Run: headless pygame with SDL's dummy video driver; simulated clock (each Clock.tick advances the game by its frame time, no real sleeping); random seed 0; keys injected as events and as key.get_pressed() state; no mouse input; restart key R tapped at the start of phases 3 and 4.
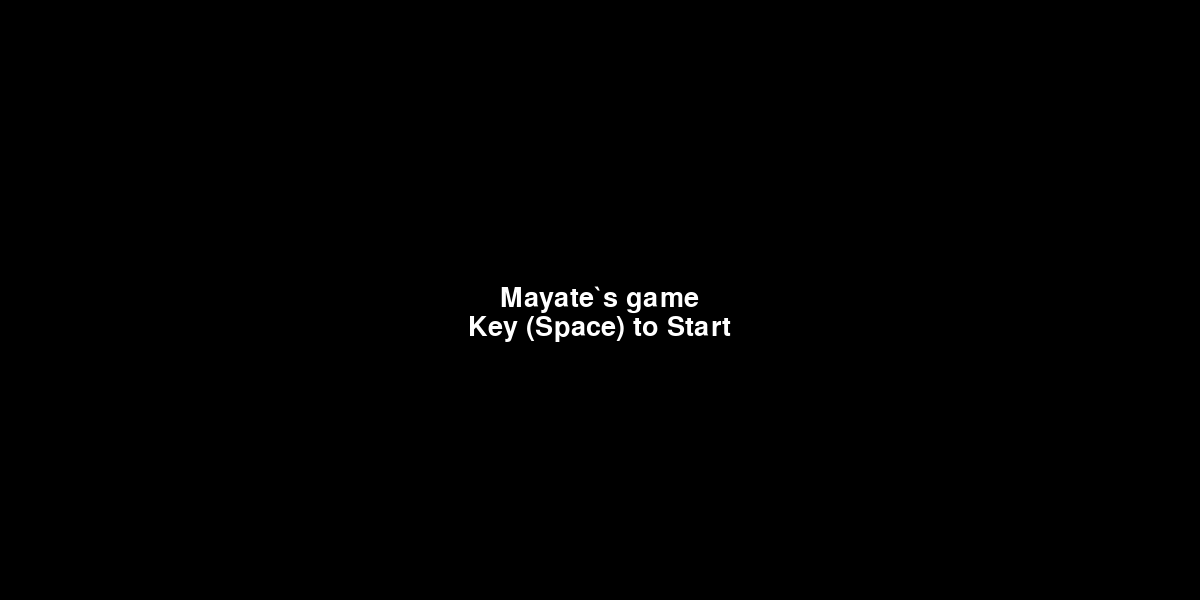
Frame 1 of 4 · flips 1–60 · no input
Frame 2 of 4 · flips 61–180 · tapped SPACE, RETURN · held RIGHT (→), D · screen unchanged from frame 1, image omitted
Frame 3 of 4 · flips 181–300 · tapped R · held DOWN (↓), S · screen unchanged from frame 2, image omitted
Frame 4 of 4 · flips 301–420 · tapped R · held LEFT (←), A, UP (↑), W · screen unchanged from frame 3, image omitted

The pygame program that drew these frames:

import random
import pygame
from pygame.locals import QUIT


VENTANA_HORI = 1200  
VENTANA_VERT = 600  
FPS = 60  

NEGRO = (0, 0, 0)  
AZUL = (0, 0, 255) 
RED = (255, 0, 0) 
TAM_CIRCULO = 10 

MAX_PUNTAJE = 1


class Screen:
    def __init__(self):
        self.ventana = pygame.display.set_mode((VENTANA_HORI, VENTANA_VERT))
        self.ventana.fill(NEGRO)
        pygame.display.set_caption("Pong Game")
        self.game_state = "start_menu"

    def draw_start_menu(self):
        self.ventana.fill(NEGRO)
        font = pygame.font.SysFont('arial', 40)
        title = font.render('Mayate`s game', True, (255, 255, 255))
        start_button = font.render('Key (Space) to Start', True, (255, 255, 255))
        self.ventana.blit(title, (VENTANA_HORI/2 - title.get_width()/2, VENTANA_VERT/2 - title.get_height()/2))
        self.ventana.blit(start_button, (VENTANA_HORI/2 - start_button.get_width()/2, VENTANA_VERT/2 + start_button.get_height()/2))
        pygame.display.update()

    def draw_game_over_screen(self):
        self.ventana.fill(NEGRO)
        font = pygame.font.SysFont('arial', 40)
        title = font.render('Game Over', True, (255, 255, 255))
        restart_button = font.render('R - Restart', True, (255, 255, 255))
        quit_button = font.render('Q - Quit', True, (255, 255, 255))
        self.ventana.blit(title, (VENTANA_HORI/2 - title.get_width()/2, VENTANA_VERT/2 - title.get_height()/3))
        self.ventana.blit(restart_button, (VENTANA_HORI/2 - restart_button.get_width()/2, VENTANA_VERT/1.9 + restart_button.get_height()))
        self.ventana.blit(quit_button, (VENTANA_HORI/2 - quit_button.get_width()/2, VENTANA_VERT/2 + quit_button.get_height()/2))
        pygame.display.update()

    def draw_score(self, puntaje_jugador_1, puntaje_jugador_2):
        font = pygame.font.SysFont('arial', 40)
        # Mostrar el marcador en la parte superior de la pantalla
        score_text = font.render(f'{puntaje_jugador_1} - {puntaje_jugador_2}', True, (255, 255, 255))
        self.ventana.blit(score_text, (VENTANA_HORI / 2 - score_text.get_width() / 2, 20))
        pygame.display.update()

class RaquetaPong:
    def __init__(self, x):
        self.ancho = 20
        self.alto = 100
        self.x = x
        self.y = VENTANA_VERT / 2 - self.alto / 2
        self.dir_y = 0
        self.raqueta = 0

    def mover(self):
        self.y += self.dir_y
        if self.y <= 0:
            self.y = 0
        if self.y + self.alto >= VENTANA_VERT:
            self.y = VENTANA_VERT - self.alto

    def dibujar(self, superficie):  
        self.raqueta = pygame.Rect(self.x, self.y, self.ancho, self.alto)
        pygame.draw.rect(superficie, AZUL, self.raqueta)

class PelotaPong:
    def __init__(self):
        self.radio = TAM_CIRCULO
        self.x = VENTANA_HORI / 2
        self.y = VENTANA_VERT / 2
        self.dir_x = random.choice([-5, 5])
        self.dir_y = random.choice([-5, 5])
        self.pelota = 0

    def mover(self):
        self.x += self.dir_x
        self.y += self.dir_y

    def rebotar(self, raqueta_1, raqueta_2):
        if self.pelota.colliderect(raqueta_1.raqueta):
            raqueta_centro = raqueta_1.y + raqueta_1.alto / 2
            pelota_centro = self.y
            if pelota_centro < raqueta_centro:
                self.dir_y = -abs(self.dir_y) 
            else:
                self.dir_y = abs(self.dir_y)
            self.dir_x = -self.dir_x 

        if self.pelota.colliderect(raqueta_2.raqueta):
            raqueta_centro = raqueta_2.y + raqueta_2.alto / 2
            pelota_centro = self.y
            if pelota_centro < raqueta_centro:
                self.dir_y = -abs(self.dir_y)
            else:
                self.dir_y = abs(self.dir_y)
            self.dir_x = -self.dir_x

        if self.y <= 0 or self.y + self.radio >= VENTANA_VERT:
            self.dir_y = -self.dir_y

    def anotacion(self):
        if self.x <= 0:
            self.reiniciar()
            return 2
        if self.x >= VENTANA_HORI:
            self.reiniciar()
            return 1
        return 0

    def reiniciar(self):
        self.x = VENTANA_HORI / 2 - self.radio / 2
        self.y = VENTANA_VERT / 2 - self.radio / 2
        self.dir_x = -self.dir_x
        self.dir_y = random.choice([-5, 5])

    def dibujar(self, superficie):
        self.pelota = pygame.Rect(self.x - self.radio, self.y - self.radio, self.radio * 2, self.radio * 2)
        pygame.draw.circle(superficie, RED, (int(self.x), int(self.y)), self.radio)

class Puntaje:
    def __init__(self):
        self.puntaje_jugador_1 = 0
        self.puntaje_jugador_2 = 0

    def actualizar(self, jugador):
        if jugador == 1:
            self.puntaje_jugador_1 += 1
        elif jugador == 2:
            self.puntaje_jugador_2 += 1

    def mostrar_en_consola(self):
        print(f"Puntaje Jugador 1: {self.puntaje_jugador_1} | Puntaje Jugador 2: {self.puntaje_jugador_2}")

def main():
    pygame.init()
    ventana = Screen()

    pelota = PelotaPong()
    raqueta_1 = RaquetaPong(60)
    raqueta_2 = RaquetaPong(VENTANA_HORI - 60 - 20)
    puntaje = Puntaje()

    jugando = True
    while jugando:
        for event in pygame.event.get():
            if event.type == QUIT:
                jugando = False
            if event.type == pygame.KEYDOWN:
                if event.key == pygame.K_w:
                    raqueta_1.dir_y = -10
                if event.key == pygame.K_s:
                    raqueta_1.dir_y = 10
                if event.key == pygame.K_UP:
                    raqueta_2.dir_y = -10
                if event.key == pygame.K_DOWN:
                    raqueta_2.dir_y = 10
            if event.type == pygame.KEYUP:
                if event.key == pygame.K_w or event.key == pygame.K_s:
                    raqueta_1.dir_y = 0
                if event.key == pygame.K_UP or event.key == pygame.K_DOWN:
                    raqueta_2.dir_y = 0
                    
        
        if ventana.game_state == "start_menu":
            ventana.draw_start_menu()
            keys = pygame.key.get_pressed()
            if keys[pygame.K_SPACE]:
                ventana.game_state = "game"
                
        elif ventana.game_state == "game_over":
            ventana.draw_game_over_screen()
            keys = pygame.key.get_pressed()
            if keys[pygame.K_r]:
                ventana.game_state = "start_menu"
                puntaje = Puntaje()  # Reiniciar el puntaje
            if keys[pygame.K_q]:
                pygame.quit()
                quit()

        elif ventana.game_state == "game":
            # Limpia la pantalla antes de dibujar
            ventana.ventana.fill(NEGRO)

            pelota.dibujar(ventana.ventana)
            pelota.mover()

            raqueta_1.dibujar(ventana.ventana)
            raqueta_1.mover()

            raqueta_2.dibujar(ventana.ventana)
            raqueta_2.mover()

            pelota.rebotar(raqueta_1, raqueta_2)

            anotacion = pelota.anotacion()
            if anotacion > 0:
                puntaje.actualizar(anotacion)
                puntaje.mostrar_en_consola()

            ventana.draw_score(puntaje.puntaje_jugador_1, puntaje.puntaje_jugador_2)

            # Verificar si alguno de los jugadores ha alcanzado el puntaje máximo
            if puntaje.puntaje_jugador_1 >= MAX_PUNTAJE or puntaje.puntaje_jugador_2 >= MAX_PUNTAJE:
                ventana.game_state = "game_over"
            
            pygame.display.flip()
            pygame.time.Clock().tick(FPS)
            
if __name__ == "__main__":
    main()
